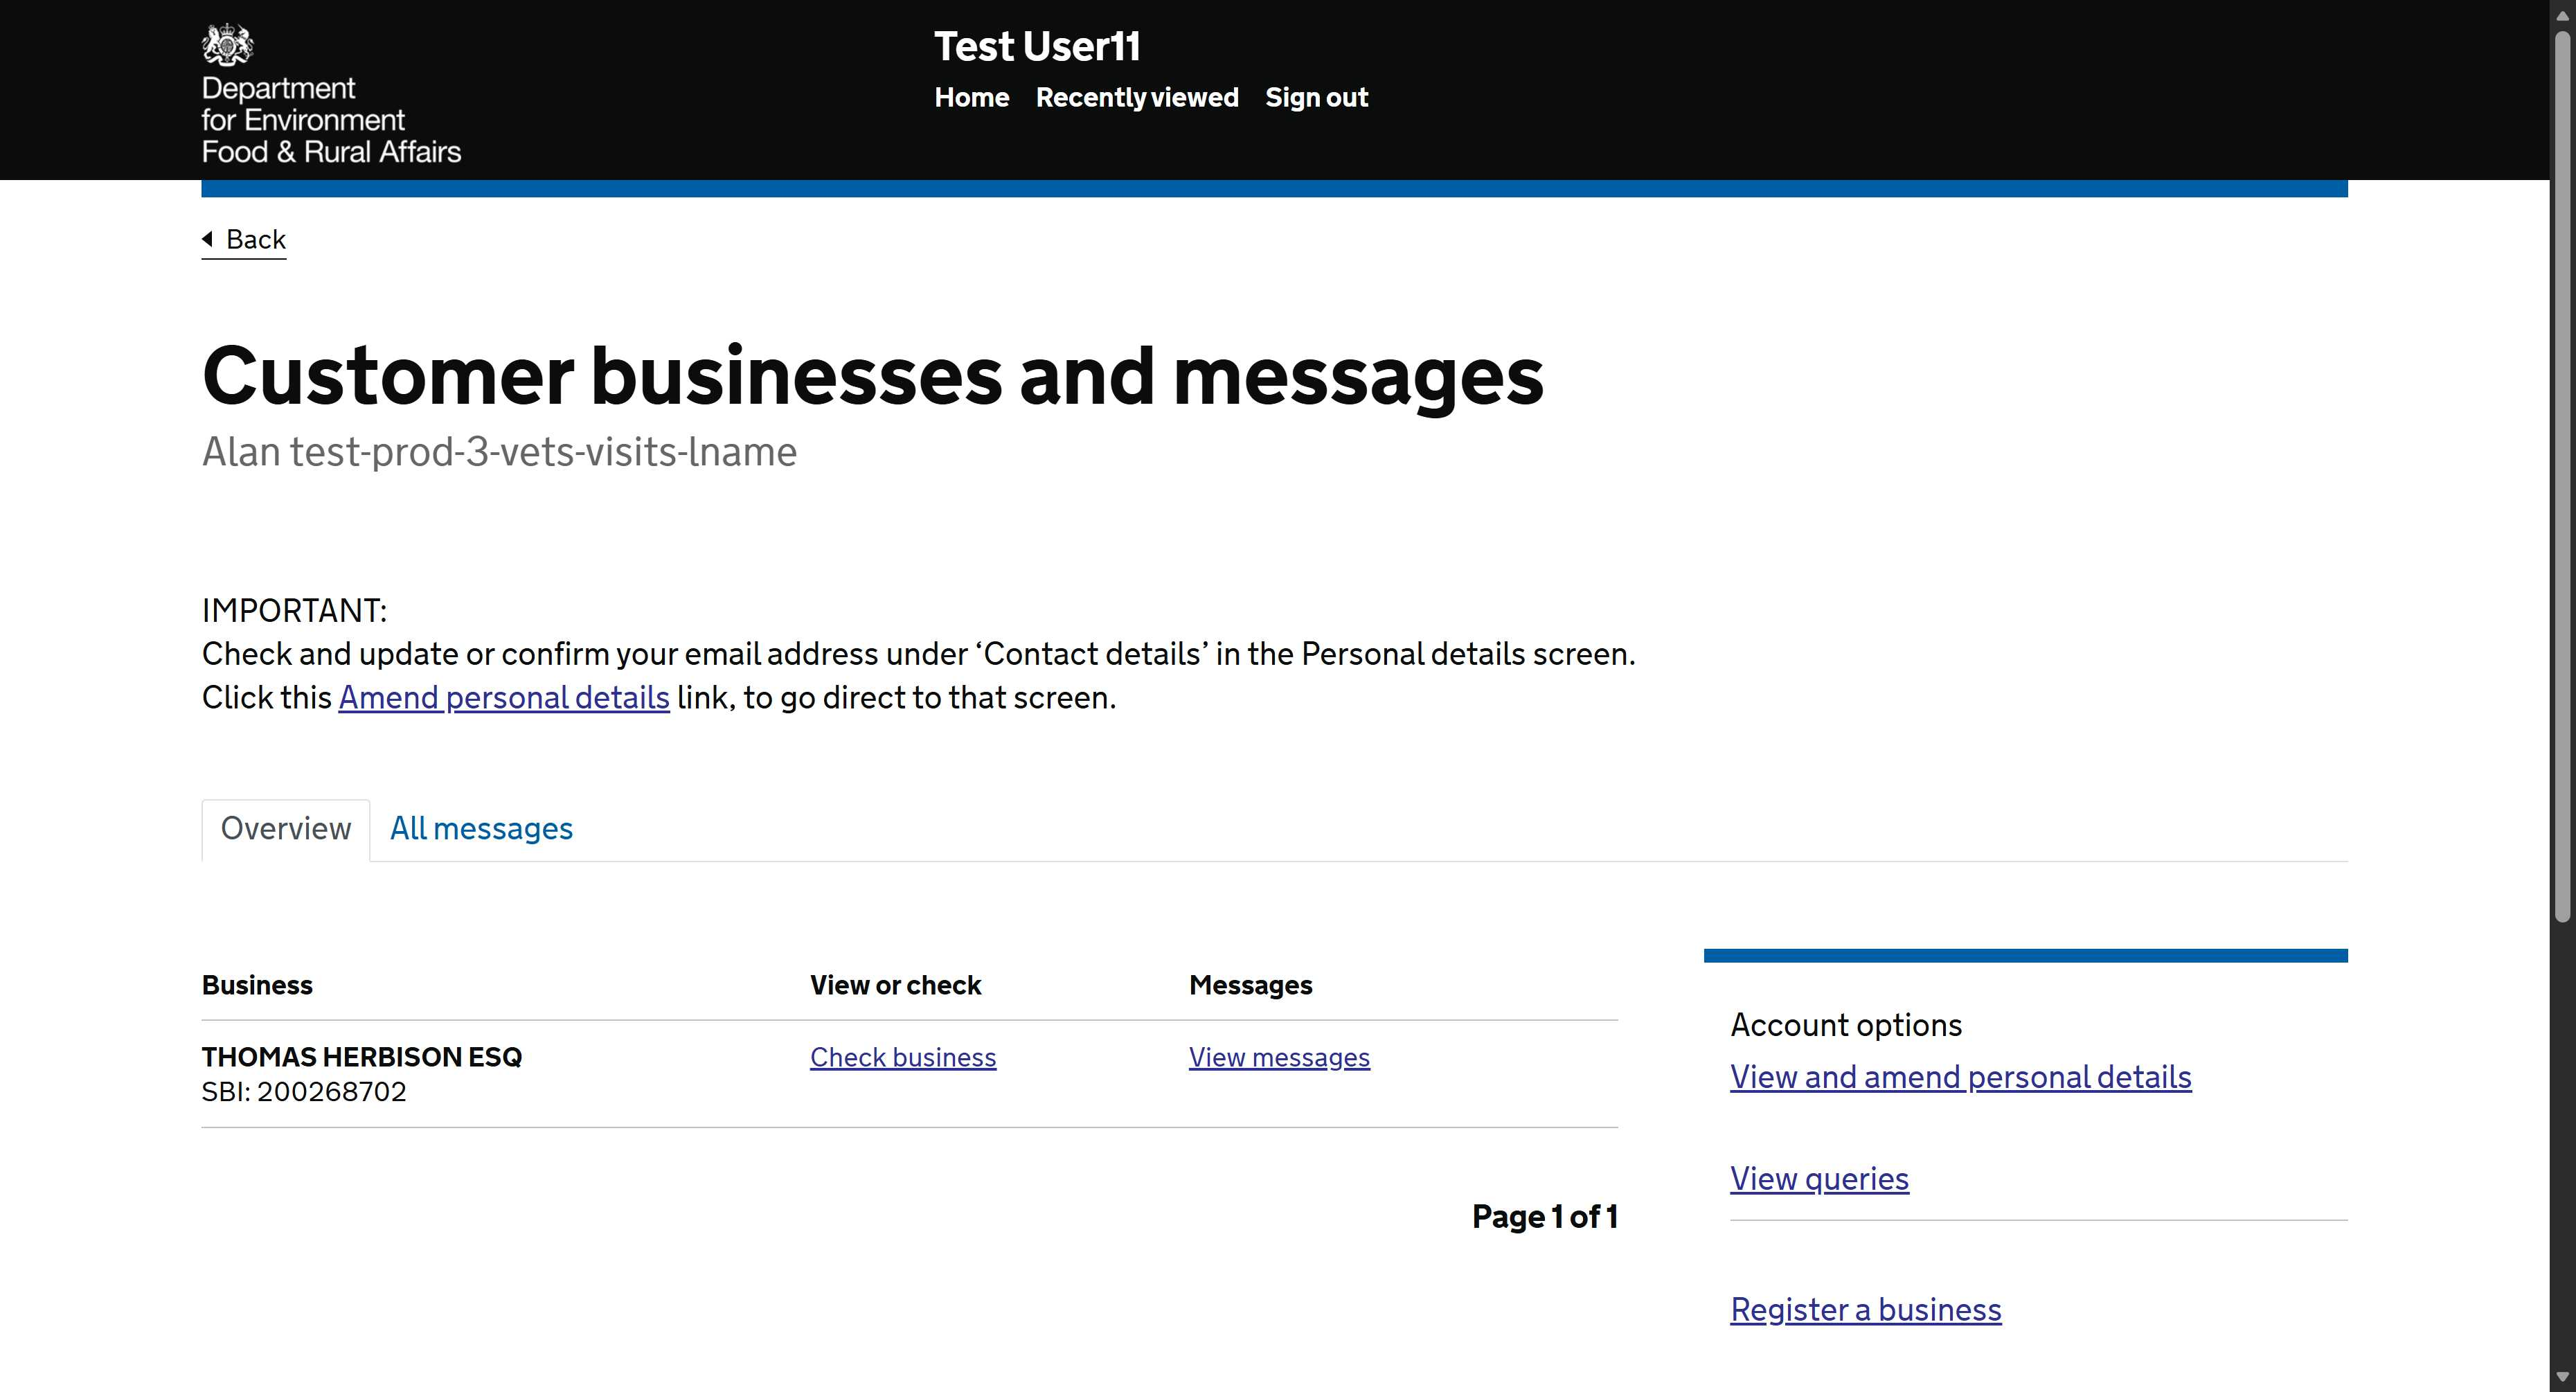
Workflow: tc01 Create New Business Record

Step 1: Use Browser Edge: Customer businesses and messages - Rural Payments in window 'Customer businesses and messages - Rural Payments' (msedge.exe)
